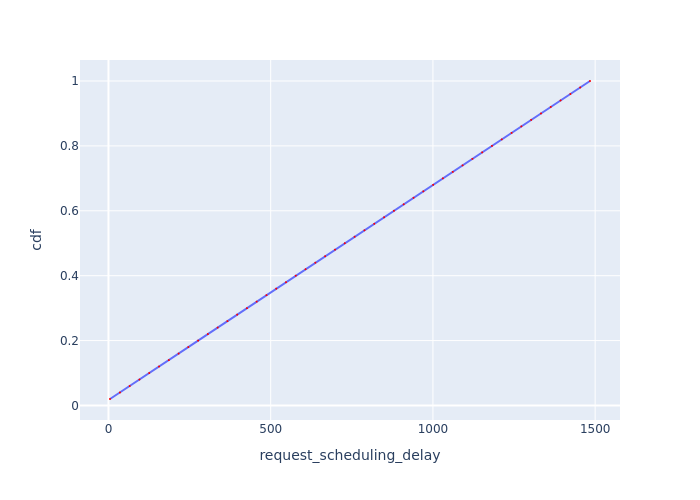

Source data for this figure (header and first rows):
Request Id, request_scheduling_delay, cdf
0_0, 4.69, 0.02
0_1, 35.31, 0.04
0_2, 65.39, 0.06
0_3, 95.5, 0.08
0_4, 125.5, 0.1
0_5, 155.9, 0.12
0_6, 186.1, 0.14
0_7, 216.1, 0.16
0_8, 246.2, 0.18
0_9, 276.2, 0.2
0_10, 306.3, 0.22
0_11, 336.4, 0.24
0_12, 366.6, 0.26
0_13, 396.7, 0.28
0_14, 426.8, 0.3
0_15, 456.8, 0.32
0_16, 486.9, 0.34
0_17, 517, 0.36
0_18, 547.1, 0.38
0_19, 577.2, 0.4
0_20, 607.3, 0.42
0_21, 637.6, 0.44
0_22, 667.9, 0.46
0_23, 698.2, 0.48
0_24, 728.3, 0.5
0_25, 758.7, 0.52
0_26, 789, 0.54
0_27, 819.2, 0.56
0_28, 849.5, 0.58
0_29, 879.7, 0.6
0_30, 909.9, 0.62
0_31, 940.2, 0.64
0_32, 970.5, 0.66
0_33, 1001, 0.68
0_34, 1031, 0.7
0_35, 1061, 0.72
0_36, 1091, 0.74
0_37, 1122, 0.76
0_38, 1152, 0.78
0_39, 1182, 0.8
0_40, 1212, 0.82
0_41, 1242, 0.84
0_42, 1273, 0.86
0_43, 1303, 0.88
0_44, 1333, 0.9
0_45, 1363, 0.92
0_46, 1393, 0.94
0_47, 1424, 0.96
0_48, 1454, 0.98
0_49, 1484, 1.0
